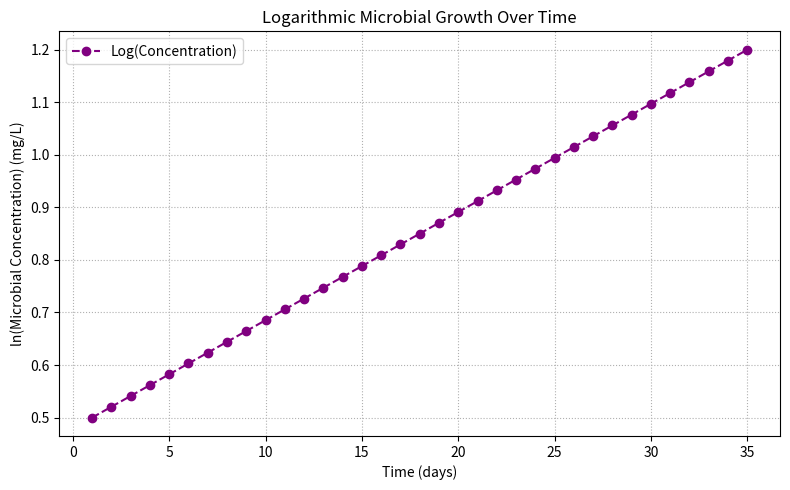

The matplotlib source for this figure:
import numpy as np
import matplotlib.pyplot as plt

# Time data ranging from 1 to 35 days
time_data = np.arange(1, 36)

# Concentration values as an array
concentration_data = np.array([
    1.64872127070013, 1.68301736879343, 1.71802688180127, 1.75376464992030, 1.79024582204753,
    1.82748586220180, 1.86550055607883, 1.90430601774260, 1.94391869645598, 1.98435538365342,
    2.02563322005864, 2.06776970295043, 2.11078269357961, 2.15469042474020, 2.19951150849817,
    2.24526494408088, 2.29197012593066, 2.33964685192599, 2.38831533177357, 2.43799619557505,
    2.48871050257191, 2.54047975007231, 2.59332588256355, 2.64727130101414, 2.70233887236937,
    2.75855193924439, 2.81593432981889, 2.87451036793768, 2.93430488342127, 2.99534322259109,
    3.05765125901345, 3.12125540446716, 3.18618262013922, 3.25246042805340, 3.32011692273655
])

# Compute the natural log of the concentration data
ln_concentration = np.log(concentration_data)

# Create a plot of the logarithmic concentration over time
plt.figure(figsize=(8, 5))
plt.plot(time_data, ln_concentration, color='purple', marker='o', linestyle='--', label='Log(Concentration)')
plt.xlabel('Time (days)')
plt.ylabel('ln(Microbial Concentration) (mg/L)')
plt.title('Logarithmic Microbial Growth Over Time')
plt.grid(True, which='both', linestyle=':')
plt.legend()
plt.tight_layout()
plt.show()

# Perform linear regression and obtain slope and intercept
linear_coefficients = np.polyfit(time_data, ln_concentration, 1)
growth_rate = linear_coefficients[0]
y_intercept = linear_coefficients[1]

# Display the results
print(f"Growth rate (k): {growth_rate:.4f}")
print(f"Y-Intercept: {y_intercept:.4f}")
